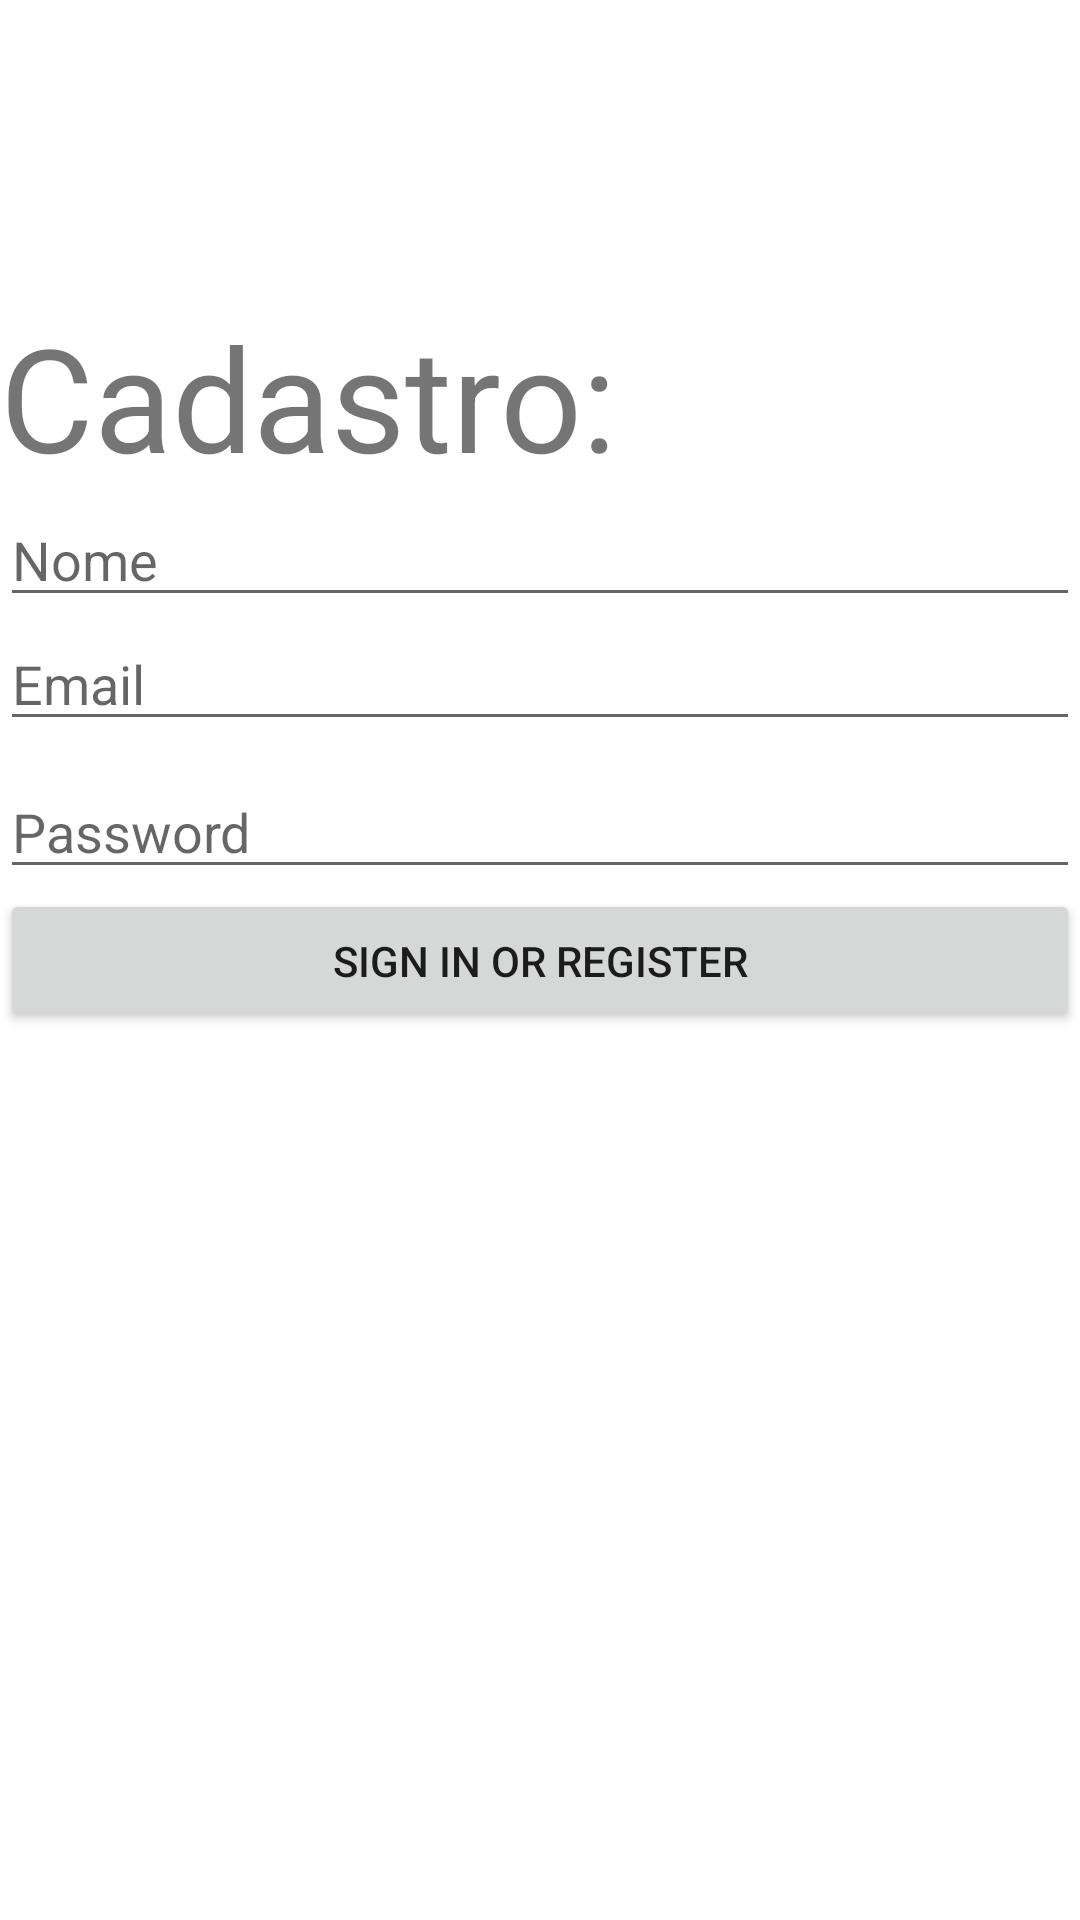

Reconstruct the res/layout file that produces this screen, plus the resources it refers to.
<!-- AndroidManifest.xml: application theme Theme.Projeto2Bimestre -->
<!-- res/layout/activity_cadastro_actvity.xml -->
<?xml version="1.0" encoding="utf-8"?>
<androidx.constraintlayout.widget.ConstraintLayout
    xmlns:android="http://schemas.android.com/apk/res/android"
    xmlns:tools="http://schemas.android.com/tools"
    xmlns:app="http://schemas.android.com/apk/res-auto"
    android:layout_width="match_parent"
    android:layout_height="match_parent"
    tools:context=".actvity.CadastroActvity">

  <LinearLayout
      android:layout_width="match_parent"
      android:layout_height="match_parent"
      android:orientation="vertical">

    <TextView
        android:id="@+id/textView"
        android:layout_width="match_parent"
        android:layout_height="wrap_content"
        android:layout_marginTop="100dp"
        android:fontFamily="sans-serif"
        android:text="@string/cadastro"
        android:textSize="48sp"
        android:typeface="normal" />

    <EditText
        android:id="@+id/txtNome"
        android:layout_width="match_parent"
        android:layout_height="wrap_content"
        android:autofillHints="@string/name"
        android:hint="@string/name"
        android:inputType="textEmailAddress"
        android:selectAllOnFocus="true"
        app:layout_constraintEnd_toEndOf="parent"
        app:layout_constraintStart_toStartOf="parent"
        app:layout_constraintTop_toTopOf="parent" />

    <EditText
        android:id="@+id/txtEmail"
        android:layout_width="match_parent"
        android:layout_height="wrap_content"
        android:autofillHints="@string/prompt_email"
        android:hint="@string/prompt_email"
        android:inputType="textEmailAddress"
        android:selectAllOnFocus="true"
        app:layout_constraintEnd_toEndOf="parent"
        app:layout_constraintStart_toStartOf="parent"
        app:layout_constraintTop_toTopOf="parent" />

    <EditText
        android:id="@+id/txtSenha"
        android:layout_width="match_parent"
        android:layout_height="wrap_content"
        android:layout_marginTop="8dp"
        android:autofillHints="@string/prompt_password"
        android:hint="@string/prompt_password"
        android:imeActionLabel="@string/action_sign_in_short"
        android:imeOptions="actionDone"
        android:inputType="textPassword"
        android:selectAllOnFocus="true"
        app:layout_constraintEnd_toEndOf="parent"
        app:layout_constraintStart_toStartOf="parent"
        app:layout_constraintTop_toBottomOf="@+id/txtEmail" />

    <Button
        android:id="@+id/btnCadastar"
        android:layout_width="match_parent"
        android:layout_height="wrap_content"
        android:text="@string/action_sign_in" />

  </LinearLayout>

  </androidx.constraintlayout.widget.ConstraintLayout>
<!-- resources referenced by this layout -->
<resources>
  <string name="action_sign_in">Sign in or register</string>
  <string name="action_sign_in_short">Sign in</string>
  <string name="cadastro">Cadastro:</string>
  <string name="name">Nome</string>
  <string name="prompt_email">Email</string>
  <string name="prompt_password">Password</string>
  <style name="Theme.Projeto2Bimestre" parent="Theme.MaterialComponents.DayNight.DarkActionBar">
          
          <item name="colorPrimary">@color/purple_500</item>
          <item name="colorPrimaryVariant">@color/purple_700</item>
          <item name="colorOnPrimary">@color/white</item>
          
          <item name="colorSecondary">@color/teal_200</item>
          <item name="colorSecondaryVariant">@color/teal_700</item>
          <item name="colorOnSecondary">@color/black</item>
          
          <item name="android:statusBarColor">?attr/colorPrimaryVariant</item>
          
      </style>
  <!-- not gathered from this repository: default colours our renderer supplied (Android Studio template values) -->
  <color name="purple_500">#FF6200EE</color>
  <color name="purple_700">#FF3700B3</color>
  <color name="teal_200">#FF03DAC5</color>
  <color name="teal_700">#FF018786</color>
  <color name="black">#FF000000</color>
  <color name="white">#FFFFFFFF</color>
</resources>
